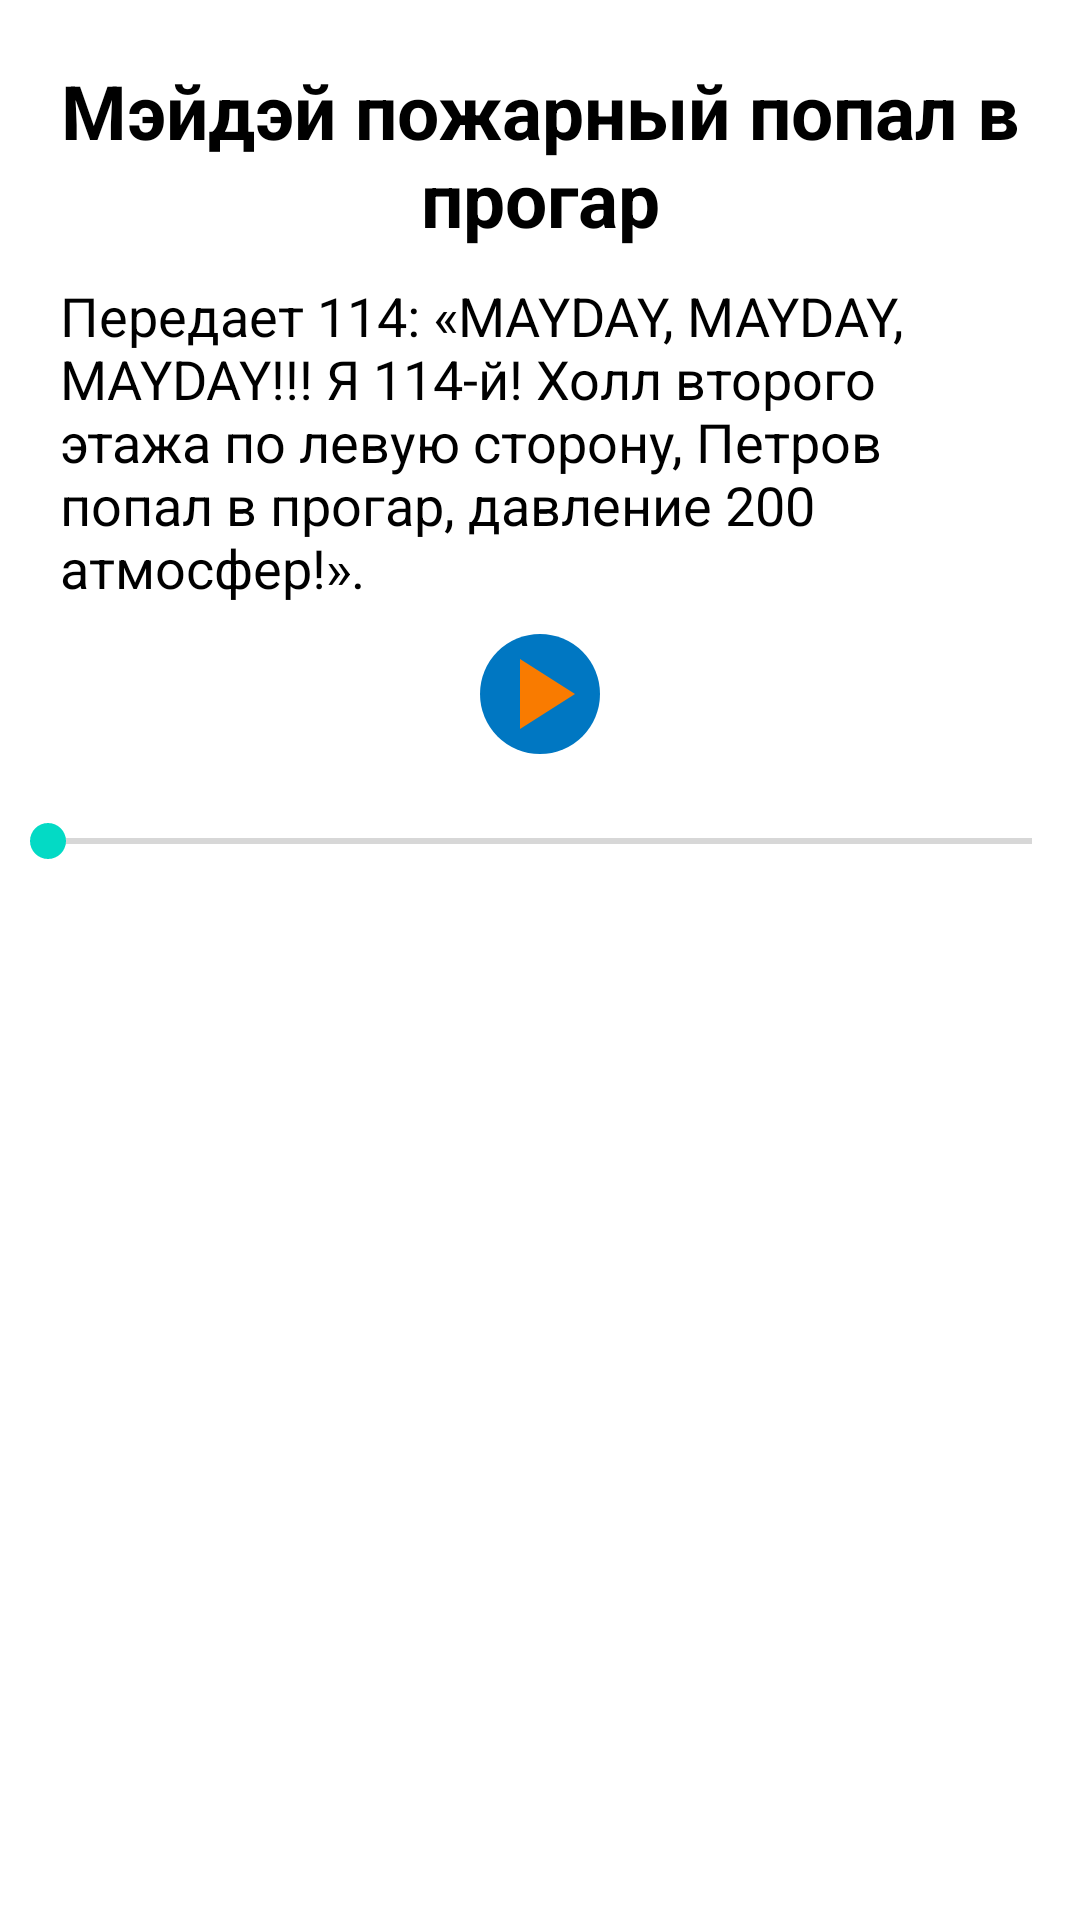

Android layout source for this screen:
<!-- AndroidManifest.xml: application theme Theme.ComRules -->
<!-- res/layout/activity_mayday_burnout.xml -->
<?xml version="1.0" encoding="utf-8"?>
<LinearLayout xmlns:android="http://schemas.android.com/apk/res/android"
    xmlns:app="http://schemas.android.com/apk/res-auto"
    xmlns:tools="http://schemas.android.com/tools"
    android:layout_width="match_parent"
    android:layout_height="match_parent"
    android:orientation="vertical"
    tools:context=".Mayday_burnout">


    <TextView
        android:id="@+id/textViewMaydayTwo"
        android:layout_width="match_parent"
        android:layout_height="wrap_content"
        android:text="@string/Mayday_burnout_title"
        style="@style/Style_for_titles"
        android:layout_marginTop="20dp"/>

    <TextView
        android:id="@+id/textViewMaydayTwoText"
        android:layout_marginTop="10dp"
        android:layout_width="match_parent"
        android:layout_height="wrap_content"
        android:text="@string/Mayday_burnout_text"
        style="@style/Style_for_text"/>

    <RelativeLayout
        android:layout_width="match_parent"
        android:layout_height="wrap_content"
        android:layout_marginTop="10dp">

        <ImageView
            android:id="@+id/playBackImageView"
            android:layout_width="wrap_content"
            android:layout_height="wrap_content"
            android:onClick="play"
            android:layout_centerHorizontal="true"
            app:srcCompat="@drawable/circle_small" />

        <ImageView
            android:id="@+id/playIconImageView"
            android:layout_width="wrap_content"
            android:layout_height="wrap_content"
            android:layout_centerHorizontal="true"
            app:srcCompat="@drawable/ic_baseline_play_arrow_24" />

        <SeekBar
            android:id="@+id/seekBar"
            android:layout_marginTop="20dp"
            android:layout_width="match_parent"
            android:layout_height="wrap_content"
            android:layout_below="@id/playIconImageView"
            />

    </RelativeLayout>
</LinearLayout>
<!-- resources referenced by this layout -->
<resources>
  <!-- drawable circle_small (drawable-v24) -->
  <?xml version="1.0" encoding="utf-8"?>
  <shape xmlns:android="http://schemas.android.com/apk/res/android"
      android:shape="oval">
      <solid android:color="@color/primaryDark"/>
      <size android:width="40dp"
          android:height="40dp"/>
  
  </shape>
  <!-- drawable ic_baseline_play_arrow_24 (drawable-v24) -->
  <vector android:height="40dp" android:tint="#F97B00"
      android:viewportHeight="24" android:viewportWidth="24"
      android:width="40dp" xmlns:android="http://schemas.android.com/apk/res/android">
      <path android:fillColor="@android:color/white" android:pathData="M8,5v14l11,-7z"/>
  </vector>
  <string name="Mayday_burnout_text">Передает 114: «MAYDAY, MAYDAY, MAYDAY!!! Я 114-й! Холл второго этажа по левую сторону, Петров попал в прогар, давление 200 атмосфер!».</string>
  <string name="Mayday_burnout_title">Мэйдэй пожарный попал в прогар</string>
  <style name="Style_for_text">
          <item name="android:textSize">18sp</item>
          <item name="android:textColor">#000000</item>
          <item name="android:typeface">normal</item>
          <item name="android:layout_marginLeft">20dp</item>
          <item name="android:layout_marginRight">20dp</item>
          <item name="android:gravity">left</item>
  
      </style>
  <style name="Style_for_titles">
          <item name="android:textSize">25sp</item>
          <item name="android:textColor">#000000</item>
          <item name="android:typeface">normal</item>
          <item name="android:gravity">center</item>
          <item name="android:textStyle">bold</item>
          <item name="android:layout_marginLeft">20dp</item>
          <item name="android:layout_marginRight">20dp</item>
      </style>
  <style name="Theme.ComRules" parent="Theme.MaterialComponents.DayNight.DarkActionBar">
          
          <item name="colorPrimary">@color/primary</item>
          <item name="colorPrimaryVariant">@color/primaryDark</item>
          <item name="colorOnPrimary">@color/white</item>
          
          <item name="colorSecondary">@color/teal_200</item>
          <item name="colorSecondaryVariant">@color/teal_700</item>
          <item name="colorOnSecondary">@color/black</item>
          
          <item name="android:statusBarColor" tools:targetApi="l">?attr/colorPrimaryVariant</item>
          
      </style>
  <color name="primaryDark">#0077c2</color>
  <color name="primary">#42a5f5</color>
  <color name="white">#FFFFFFFF</color>
  <color name="teal_200">#FF03DAC5</color>
  <color name="teal_700">#FF018786</color>
  <color name="black">#FF000000</color>
</resources>
